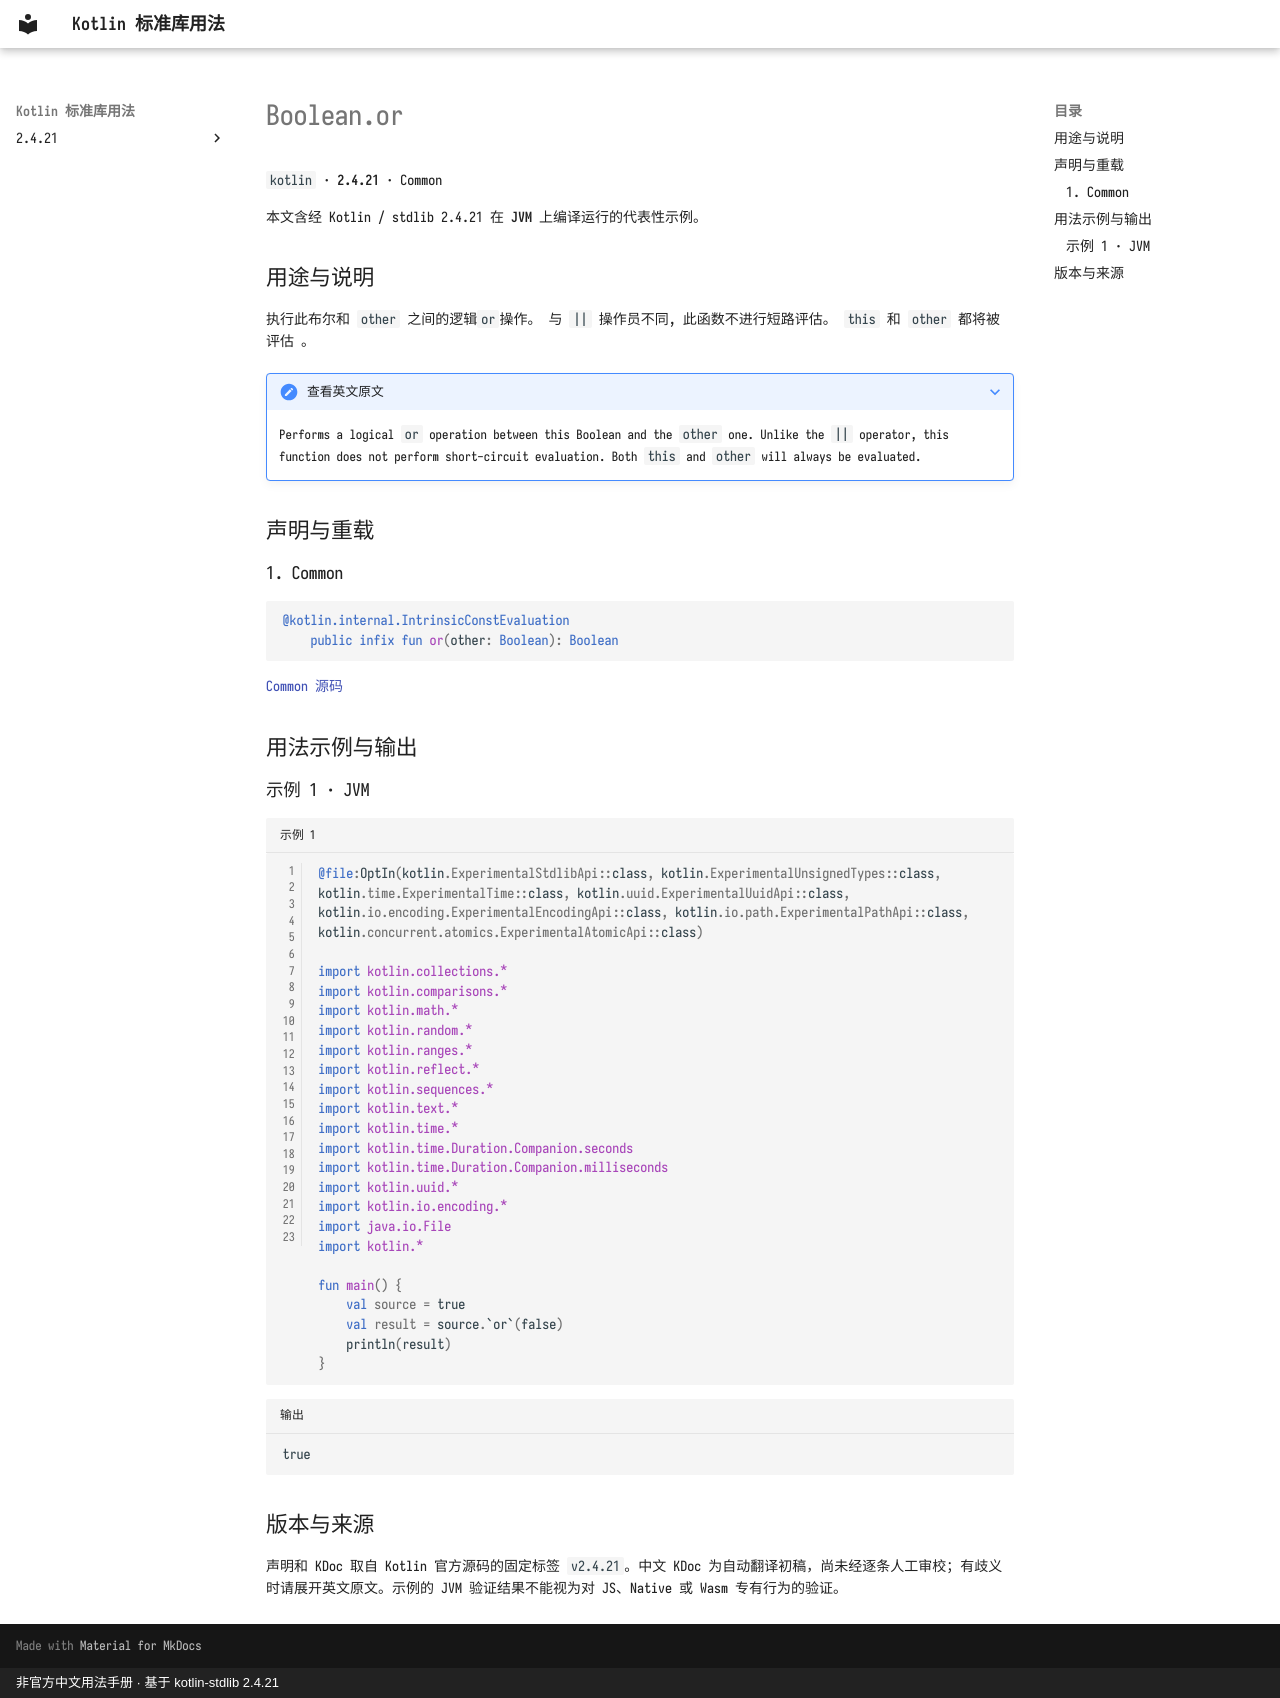

repository: oooooooko/kotlin-stdlib-docs · page: zh/api/kotlin/boolean-or--1b6cd581/index.html · generator: mkdocs · copyright: 非官方中文用法手册 · 基于 kotlin-stdlib 2.4.21

# Boolean.or

`kotlin` · **2.4.21** · Common

本文含经 Kotlin / stdlib 2.4.21 在 **JVM** 上编译运行的代表性示例。

## 用途与说明

执行此布尔和 `other` 之间的逻辑`or`操作。 与 `||` 操作员不同, 此函数不进行短路评估。 `this` 和 `other` 都将被评估 。

??? note "查看英文原文"

    Performs a logical `or` operation between this Boolean and the `other` one. Unlike the `||` operator,
    this function does not perform short-circuit evaluation. Both `this` and `other` will always be evaluated.

## 声明与重载

### 1. Common

```kotlin
@kotlin.internal.IntrinsicConstEvaluation
    public infix fun or(other: Boolean): Boolean
```

[Common 源码](https://github.com/JetBrains/kotlin/blob/v2.4.21/libraries/stdlib/src/kotlin/Boolean.kt#L27)

## 用法示例与输出

### 示例 1 · JVM

```kotlin title="示例 1" linenums="1"
@file:OptIn(kotlin.ExperimentalStdlibApi::class, kotlin.ExperimentalUnsignedTypes::class, kotlin.time.ExperimentalTime::class, kotlin.uuid.ExperimentalUuidApi::class, kotlin.io.encoding.ExperimentalEncodingApi::class, kotlin.io.path.ExperimentalPathApi::class, kotlin.concurrent.atomics.ExperimentalAtomicApi::class)

import kotlin.collections.*
import kotlin.comparisons.*
import kotlin.math.*
import kotlin.random.*
import kotlin.ranges.*
import kotlin.reflect.*
import kotlin.sequences.*
import kotlin.text.*
import kotlin.time.*
import kotlin.time.Duration.Companion.seconds
import kotlin.time.Duration.Companion.milliseconds
import kotlin.uuid.*
import kotlin.io.encoding.*
import java.io.File
import kotlin.*

fun main() {
    val source = true
    val result = source.`or`(false)
    println(result)
}
```

```text title="输出"
true
```

## 版本与来源

声明和 KDoc 取自 Kotlin 官方源码的固定标签 `v2.4.21`。中文 KDoc 为自动翻译初稿，尚未经逐条人工审校；有歧义时请展开英文原文。示例的 JVM 验证结果不能视为对 JS、Native 或 Wasm 专有行为的验证。
